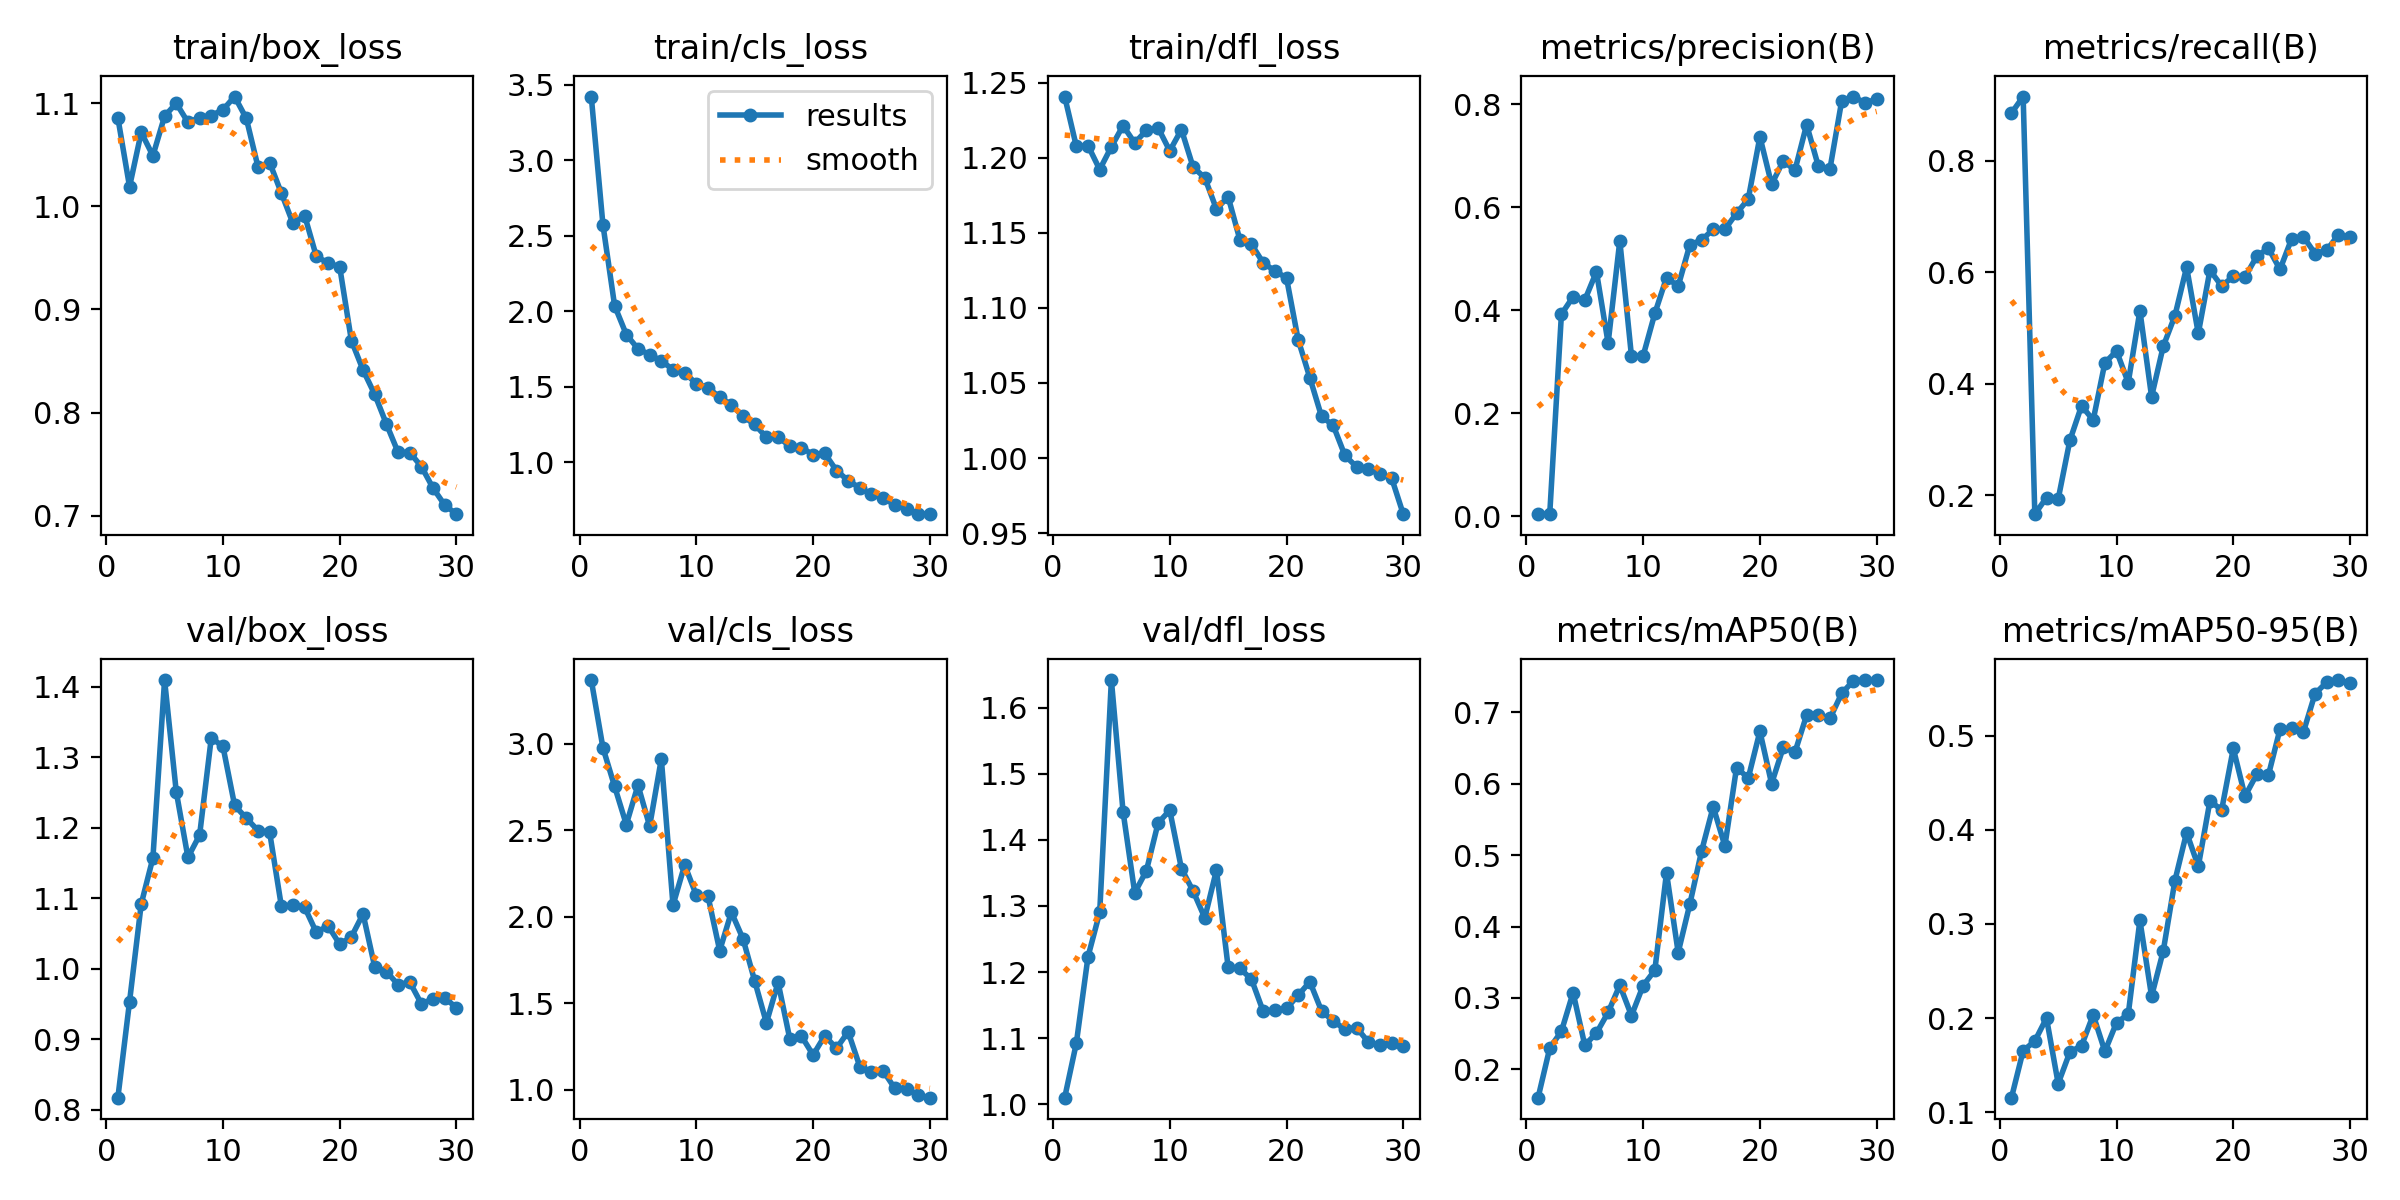

The table this chart was drawn from, first rows:
epoch, time, train/box_loss, train/cls_loss, train/dfl_loss, metrics/precision(B), metrics/recall(B), metrics/mAP50(B), metrics/mAP50-95(B), val/box_loss, val/cls_loss, val/dfl_loss, lr/pg0, lr/pg1, lr/pg2
1, 15.11, 1.086, 3.42, 1.241, 0.00374, 0.8858, 0.1603, 0.1155, 0.8174, 3.368, 1.01, 0.0001222, 0.0001222, 0.0001222
2, 27.76, 1.019, 2.571, 1.207, 0.0045, 0.9154, 0.2297, 0.1653, 0.9535, 2.976, 1.093, 0.0002471, 0.0002471, 0.0002471
3, 40.78, 1.072, 2.036, 1.208, 0.392, 0.1663, 0.2533, 0.1757, 1.092, 2.753, 1.223, 0.0003632, 0.0003632, 0.0003632
4, 52.84, 1.049, 1.845, 1.192, 0.4258, 0.196, 0.3074, 0.2, 1.157, 2.533, 1.29, 0.0004705, 0.0004705, 0.0004705
5, 64.94, 1.088, 1.751, 1.207, 0.4194, 0.1933, 0.2338, 0.1305, 1.409, 2.761, 1.642, 0.000569, 0.000569, 0.000569
6, 77.62, 1.1, 1.713, 1.221, 0.4745, 0.2984, 0.2507, 0.1639, 1.251, 2.524, 1.443, 0.0006587, 0.0006587, 0.0006587
7, 90.78, 1.082, 1.671, 1.21, 0.3358, 0.3606, 0.2798, 0.1707, 1.158, 2.913, 1.32, 0.0007395, 0.0007395, 0.0007395
8, 103, 1.086, 1.613, 1.218, 0.5346, 0.3352, 0.3179, 0.2034, 1.189, 2.067, 1.353, 0.0008116, 0.0008116, 0.0008116
9, 116, 1.088, 1.594, 1.22, 0.3104, 0.4379, 0.2752, 0.1647, 1.327, 2.3, 1.425, 0.0008177, 0.0008177, 0.0008177
10, 128.7, 1.094, 1.518, 1.205, 0.3113, 0.4589, 0.3173, 0.1953, 1.315, 2.124, 1.445, 0.000781, 0.000781, 0.000781
11, 140.8, 1.107, 1.493, 1.219, 0.3935, 0.4021, 0.3387, 0.204, 1.232, 2.118, 1.357, 0.0007444, 0.0007444, 0.0007444
12, 153.6, 1.085, 1.431, 1.194, 0.4629, 0.5313, 0.4754, 0.3039, 1.213, 1.804, 1.323, 0.0007077, 0.0007077, 0.0007077
13, 166, 1.038, 1.379, 1.187, 0.4465, 0.377, 0.3636, 0.2232, 1.196, 2.027, 1.282, 0.000671, 0.000671, 0.000671
14, 179, 1.043, 1.303, 1.166, 0.5269, 0.4675, 0.4317, 0.2713, 1.193, 1.872, 1.354, 0.0006344, 0.0006344, 0.0006344
15, 190.8, 1.013, 1.25, 1.174, 0.5357, 0.5224, 0.5055, 0.3461, 1.089, 1.628, 1.207, 0.0005977, 0.0005977, 0.0005977
16, 203.3, 0.9835, 1.165, 1.145, 0.5569, 0.6094, 0.5679, 0.397, 1.09, 1.387, 1.206, 0.0005611, 0.0005611, 0.0005611
17, 215.8, 0.991, 1.167, 1.142, 0.5567, 0.4905, 0.5129, 0.3611, 1.087, 1.621, 1.189, 0.0005244, 0.0005244, 0.0005244
18, 228.3, 0.9514, 1.107, 1.13, 0.588, 0.604, 0.6229, 0.4306, 1.051, 1.296, 1.141, 0.0004877, 0.0004877, 0.0004877
19, 240.2, 0.9452, 1.097, 1.125, 0.6154, 0.5755, 0.608, 0.4209, 1.061, 1.311, 1.142, 0.0004511, 0.0004511, 0.0004511
20, 253.1, 0.9413, 1.05, 1.12, 0.7365, 0.5928, 0.6736, 0.4863, 1.035, 1.201, 1.145, 0.0004144, 0.0004144, 0.0004144
21, 271.5, 0.8698, 1.058, 1.079, 0.6441, 0.5914, 0.6002, 0.4356, 1.045, 1.313, 1.165, 0.0003777, 0.0003777, 0.0003777
22, 282.6, 0.8412, 0.945, 1.053, 0.6898, 0.6286, 0.651, 0.4587, 1.078, 1.24, 1.185, 0.0003411, 0.0003411, 0.0003411
23, 294.5, 0.8176, 0.8787, 1.028, 0.6714, 0.6435, 0.6442, 0.4576, 1.003, 1.336, 1.141, 0.0003044, 0.0003044, 0.0003044
24, 307.1, 0.7889, 0.8301, 1.022, 0.76, 0.6054, 0.6962, 0.5069, 0.996, 1.135, 1.126, 0.0002678, 0.0002678, 0.0002678
25, 319.4, 0.7614, 0.7889, 1.002, 0.6798, 0.6606, 0.696, 0.5078, 0.9775, 1.103, 1.114, 0.0002311, 0.0002311, 0.0002311
26, 331.7, 0.7612, 0.7611, 0.9941, 0.6743, 0.6642, 0.6916, 0.5036, 0.9812, 1.109, 1.116, 0.0001944, 0.0001944, 0.0001944
27, 343.8, 0.7476, 0.7192, 0.9927, 0.8056, 0.6338, 0.7266, 0.5444, 0.95, 1.009, 1.094, 0.0001578, 0.0001578, 0.0001578
28, 357.1, 0.7266, 0.6915, 0.9891, 0.8146, 0.6393, 0.7443, 0.5566, 0.9578, 1.007, 1.089, 0.0001211, 0.0001211, 0.0001211
29, 370.3, 0.7102, 0.6595, 0.9868, 0.8022, 0.6678, 0.7454, 0.5589, 0.9584, 0.9697, 1.093, 8.4436e-05, 8.4436e-05, 8.4436e-05
30, 382.1, 0.7014, 0.6562, 0.9626, 0.8097, 0.6631, 0.7451, 0.5556, 0.945, 0.9548, 1.088, 4.7773e-05, 4.7773e-05, 4.7773e-05
